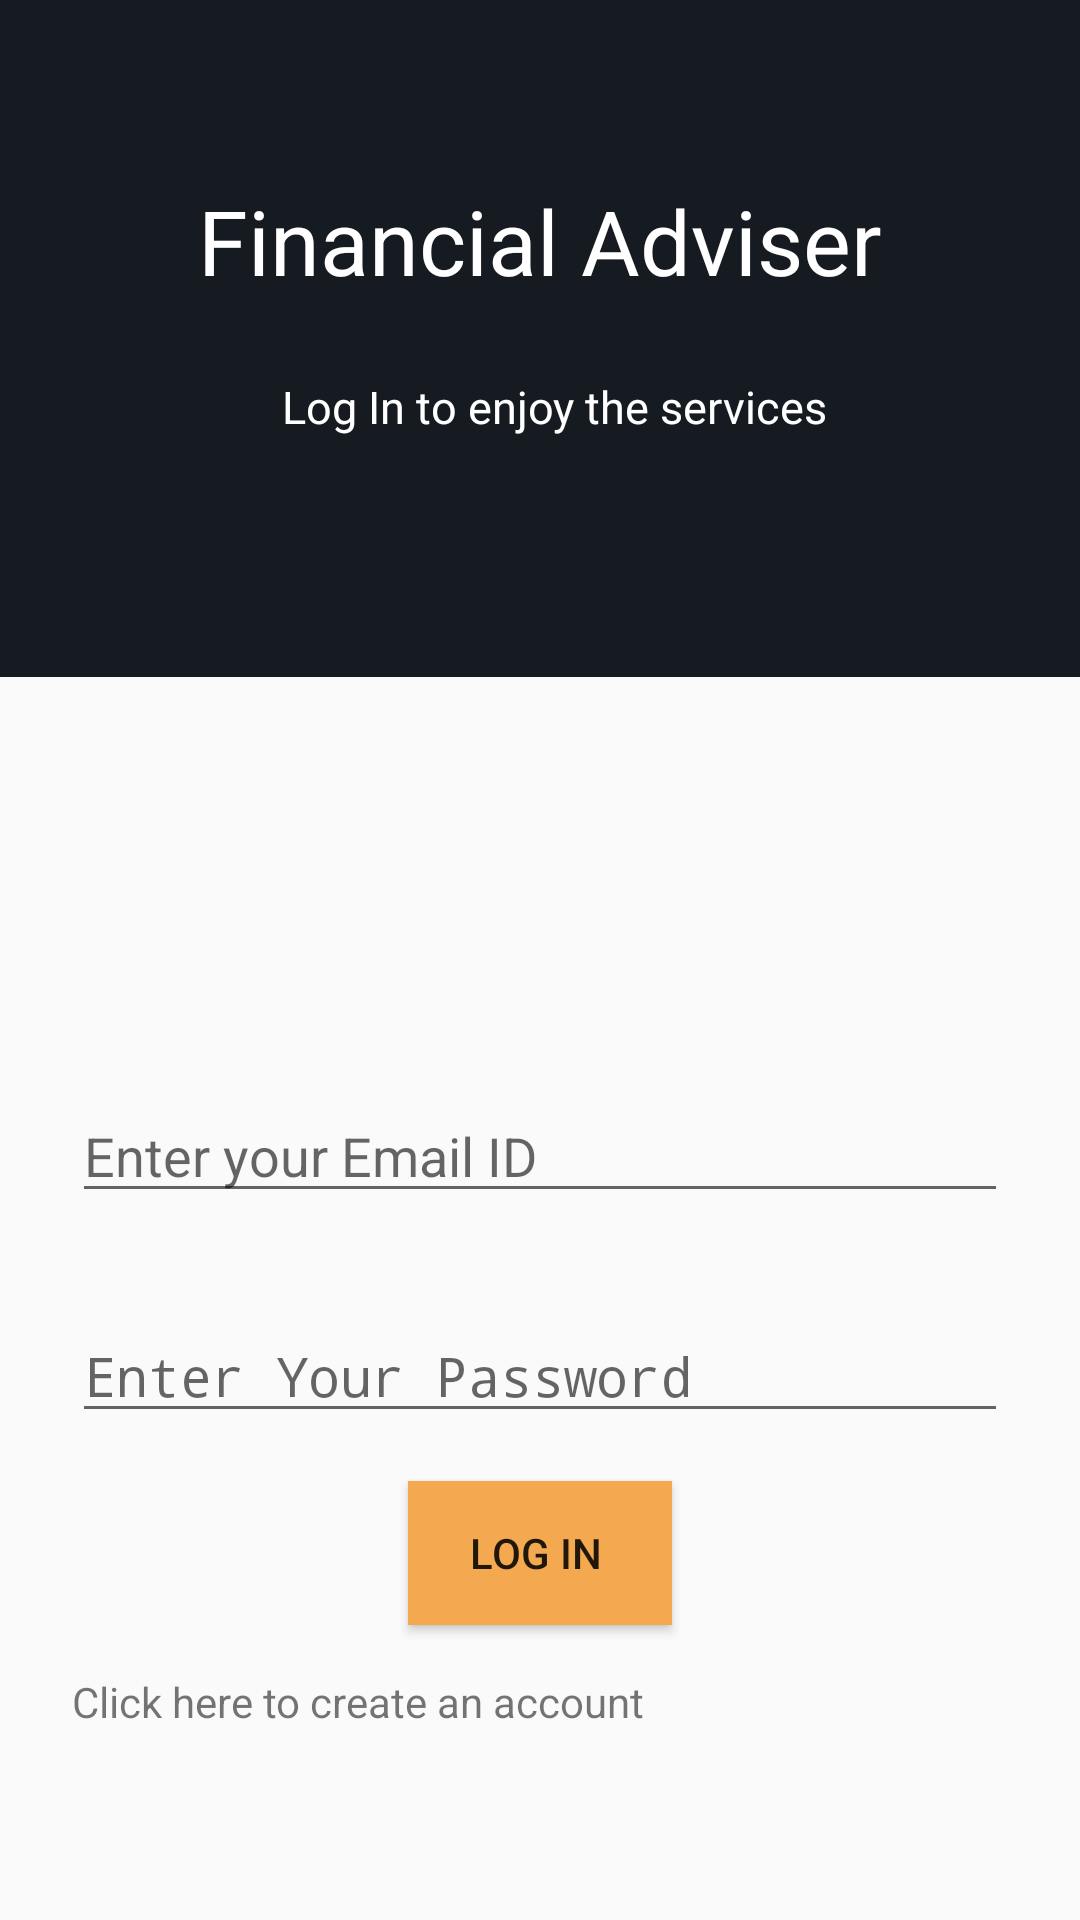

Android layout source for this screen:
<!-- AndroidManifest.xml: application theme AppTheme -->
<!-- res/layout/activity_main.xml -->
<?xml version="1.0" encoding="utf-8"?>
<android.support.constraint.ConstraintLayout
    xmlns:android="http://schemas.android.com/apk/res/android"
    xmlns:tools="http://schemas.android.com/tools"
    xmlns:app="http://schemas.android.com/apk/res-auto"
    android:layout_width="match_parent"
    android:layout_height="match_parent"
    tools:context=".MainActivity">

    <LinearLayout
        android:layout_width="match_parent"
        android:layout_height="wrap_content"
        android:layout_gravity="top"
        android:background="@color/colorPrimaryDark"
        android:gravity="center"
        android:orientation="vertical"
        android:paddingTop="60dp"
        android:paddingBottom="80dp"
        tools:layout_editor_absoluteX="0dp"
        tools:layout_editor_absoluteY="0dp">

        <TextView
            android:id="@+id/textViewUser"
            android:layout_width="match_parent"
            android:layout_height="wrap_content"
            android:ems="10"
            android:gravity="center"
            android:inputType="textPersonName"
            android:text="Financial Adviser"
            android:textColor="#fff"
            android:textSize="30sp" />

        <TextView
            android:layout_width="wrap_content"
            android:layout_height="wrap_content"
            android:layout_marginLeft="10dp"
            android:layout_marginTop="25dp"
            android:layout_marginRight="5dp"
            android:text="Log In to enjoy the services"
            android:textColor="#fff"
            android:textSize="15sp" />

    </LinearLayout>

    <LinearLayout
        android:layout_width="match_parent"
        android:layout_height="wrap_content"

        android:layout_marginStart="8dp"
        android:layout_marginTop="180dp"
        android:layout_marginEnd="8dp"
        android:gravity="bottom"
        android:orientation="vertical"
        app:layout_constraintBottom_toBottomOf="parent"
        app:layout_constraintEnd_toEndOf="parent"
        app:layout_constraintHorizontal_bias="0.0"
        app:layout_constraintStart_toStartOf="parent"
        app:layout_constraintTop_toTopOf="parent"
        app:layout_constraintVertical_bias="0.779">

        <EditText
            android:id="@+id/editTextEmail"
            android:layout_width="match_parent"
            android:layout_height="wrap_content"
            android:layout_margin="16dp"
            android:hint="Enter your Email ID"
            android:inputType="textEmailAddress" />

        <EditText
            android:id="@+id/editTextPassword"
            android:layout_width="match_parent"
            android:layout_height="wrap_content"
            android:layout_margin="16dp"
            android:hint="Enter Your Password"
            android:inputType="textPassword" />

        <Button
            android:id="@+id/LogInButton"
            android:layout_width="wrap_content"
            android:layout_height="wrap_content"
            android:layout_gravity="center_vertical|center_horizontal"
            android:background="@color/colorPrimary"
            android:onClick="OnClick"
            android:text="     Log In      " />

        <TextView
            android:id="@+id/SignUpTextView"
            android:layout_width="match_parent"
            android:layout_height="wrap_content"
            android:layout_margin="16dp"
            android:clickable="true"
            android:contextClickable="true"
            android:linksClickable="true"
            android:longClickable="true"
            android:onClick="OnClick"
            android:text="Click here to create an account" />
    </LinearLayout>
</android.support.constraint.ConstraintLayout>
<!-- resources referenced by this layout -->
<resources>
  <color name="colorPrimary">#f4a950</color>
  <color name="colorPrimaryDark">#161B21</color>
  <style name="AppTheme" parent="Theme.AppCompat.Light.DarkActionBar">
          
          <item name="colorPrimary">@color/colorPrimary</item>
          <item name="colorPrimaryDark">@color/colorPrimaryDark</item>
          <item name="colorAccent">@color/colorAccent</item>
      </style>
  <color name="colorAccent">#D81B60</color>
</resources>
